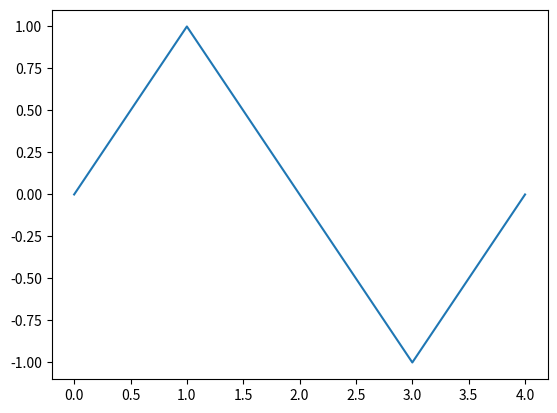

Recreate this plot in Python.
#!/usr/bin/env python3
# -*- coding: utf-8 -*-
"""
Created on Wed Apr  1 02:50:27 2026

@author: awais
"""
import numpy as np
import matplotlib.pyplot as plt


# Synthetic Pulse Wave ---
def generate_pulse(timesteps):
    return np.sin(timesteps)

time = np.linspace(0, 2 * np.pi, 5)
pulse = generate_pulse(time)
print(f"Pulse Wave: {pulse}")

plt.plot(pulse)
